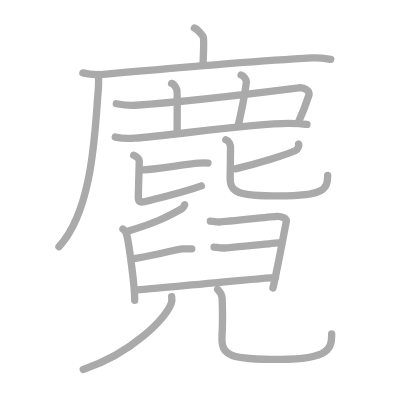
t = 0.00 s
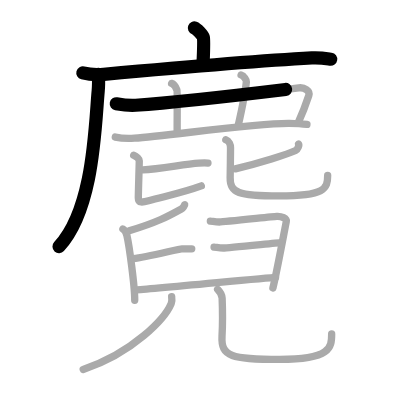
t = 3.75 s
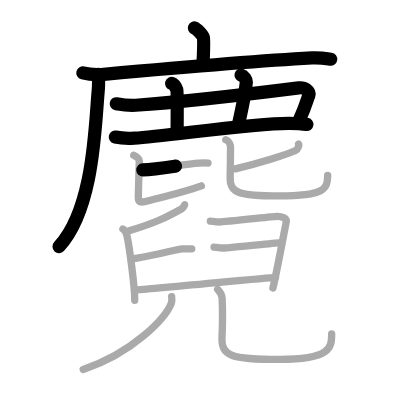
t = 7.50 s
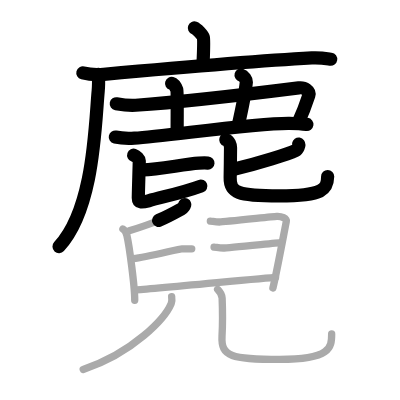
t = 11.50 s
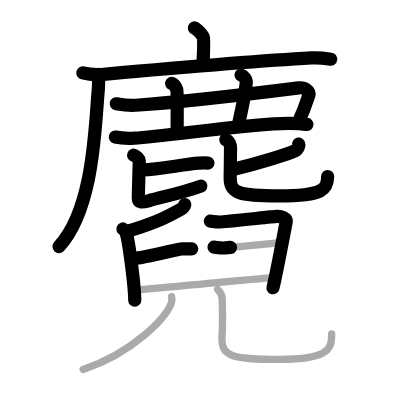
t = 15.25 s
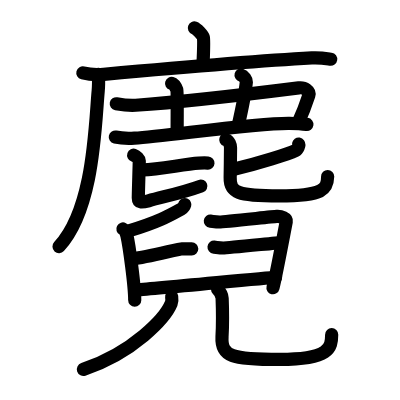
t = 19.00 s

The animated SVG that drew these frames (rendered in a browser with its animation timeline set to each time). Animation: 19 SMIL elements (animate=19); one cycle of 19.00 s.

<?xml version="1.0" standalone="no"?>
<!DOCTYPE svg PUBLIC "-//W3C//DTD SVG 1.1//EN"   "http://www.w3.org/Graphics/SVG/1.1/DTD/svg11.dtd">
<svg width="400px" height="400px"  version="1.1" xmlns="http://www.w3.org/2000/svg">
  <defs>
    <marker id="Triangle" viewBox="0 0 10 10" refX="0" refY="5" markerUnits="strokeWidth" markerWidth="3" style="stroke-opacity:0%;fill:#aaaaaa;" markerHeight="2" orient="auto">
      <path d="M 0 0 L 10 5 L 0 10 z" />
    </marker>
    
    <marker id="Arrow" viewBox="0 0 10 10" refX="5" refY="5" markerUnits="strokeWidth" markerWidth="1.8" style="stroke-opacity:0%;fill:#770000;" markerHeight="2" orient="auto">
      <path d="M 0 4 L 6 4 L 4 1 L 10 5 L 4 9 L 6 6 L 0 6 z" />
        <circle cx="5" cy="5" r="5" />
      </marker>
    
    <marker id="TriangleRed" viewBox="0 0 10 10" refX="0" refY="5" markerUnits="strokeWidth" markerWidth="3" style="stroke-opacity:0%;fill:#CC0000;" markerHeight="2" orient="auto">
      <path d="M 0 0 L 10 5 L 0 10 z" />
    </marker>
    
    <marker id="ArrowRed" viewBox="0 0 10 10" refX="5" refY="5" markerUnits="strokeWidth" markerWidth="1.8" style="stroke-opacity:0%;fill:#CC0000;" markerHeight="2" orient="auto">
      <path d="M 0 4 L 6 4 L 4 1 L 10 5 L 4 9 L 6 6 L 0 6 z" />
        <circle cx="5" cy="5" r="5" />
      </marker>
    
  </defs>
  
  <path style="fill:#ffffff; fill-opacity:100%; fill-rule:evenodd; stroke-width:0;" d="M 0 0 L 400px 0 L 400px 400px L 0 400px L 0 0" />

  <g transform="scale(3.6697247706422 3.6697247706422)">
<path style="fill:none; fill-opacity:0%; fill-rule:evenodd; stroke:#aaaaaa; stroke-opacity:100%; stroke-width: 1.5pt; stroke-linejoin:round; stroke-linecap:round;" d="M52.97 7.63c0.74 0.27 2.3 2.02 2.44 2.56c0.15 0.54 0.08 3.56-0.07 6.94"></path>
<path style="fill:none; fill-opacity:0%; fill-rule:evenodd; stroke:#aaaaaa; stroke-opacity:100%; stroke-width: 1.5pt; stroke-linejoin:round; stroke-linecap:round;" d="M22.58 19.87c1.48 0.38 4.19 0.51 5.66 0.38c16.76-1.5 43.15-3.73 56.72-4.47c2.46-0.13 3.94 0.18 5.17 0.37"></path>
<path style="fill:none; fill-opacity:0%; fill-rule:evenodd; stroke:#aaaaaa; stroke-opacity:100%; stroke-width: 1.5pt; stroke-linejoin:round; stroke-linecap:round;" d="M26.83 20.26c0.04 1.13 0.08 2.91-0.07 4.52c-0.88 9.54-1.18 32.16-10.69 42.43"></path>
<path style="fill:none; fill-opacity:0%; fill-rule:evenodd; stroke:#aaaaaa; stroke-opacity:100%; stroke-width: 1.5pt; stroke-linejoin:round; stroke-linecap:round;" d="M31.69 28.27c1.83 0.33 3.38 0.55 5.28 0.42c13.09-0.92 40.79-4.29 44.45-4.75c1.58-0.2 3.13 0.86 2.73 2.08c-0.9 2.72-1.65 4.72-2.88 7.39"></path>
<path style="fill:none; fill-opacity:0%; fill-rule:evenodd; stroke:#aaaaaa; stroke-opacity:100%; stroke-width: 1.5pt; stroke-linejoin:round; stroke-linecap:round;" d="M46.76 22.73c0.8 0.22 1.29 1.37 1.45 1.8c0.16 0.44 0.04 7.72 0.07 11.37"></path>
<path style="fill:none; fill-opacity:0%; fill-rule:evenodd; stroke:#aaaaaa; stroke-opacity:100%; stroke-width: 1.5pt; stroke-linejoin:round; stroke-linecap:round;" d="M65.69 20.45c0.8 0.22 1.49 1.36 1.45 1.8c-0.2 1.96-1.57 9.06-2.26 12.1"></path>
<path style="fill:none; fill-opacity:0%; fill-rule:evenodd; stroke:#aaaaaa; stroke-opacity:100%; stroke-width: 1.5pt; stroke-linejoin:round; stroke-linecap:round;" d="M31.42 37.35c1.36 0.3 3.86 0.38 5.22 0.3c8.68-0.52 32.49-4.16 42.23-4.05c2.27 0.03 3.64 0.14 4.77 0.3"></path>
<path style="fill:none; fill-opacity:0%; fill-rule:evenodd; stroke:#aaaaaa; stroke-opacity:100%; stroke-width: 1.5pt; stroke-linejoin:round; stroke-linecap:round;" d="M38.92 46.3c4.55-0.16 11.29-1.58 15.25-1.84c1.16-0.08 1.9-0.07 2.5-0.03"></path>
<path style="fill:none; fill-opacity:0%; fill-rule:evenodd; stroke:#aaaaaa; stroke-opacity:100%; stroke-width: 1.5pt; stroke-linejoin:round; stroke-linecap:round;" d="M36.43 42.3c0.82 0.28 1.52 1.1 1.52 1.48c0 1.03-0.26 8.85-0.26 10.15c0 1.45 1.16 1.24 2.79 0.78c4.27-1.2 9.26-2.16 14.38-4.05"></path>
<path style="fill:none; fill-opacity:0%; fill-rule:evenodd; stroke:#aaaaaa; stroke-opacity:100%; stroke-width: 1.5pt; stroke-linejoin:round; stroke-linecap:round;" d="M81.38 39.25c0.21 0.29-0.26 1.5-0.82 1.76C78.5 42 70.53 44.47 64.12 46.02"></path>
<path style="fill:none; fill-opacity:0%; fill-rule:evenodd; stroke:#aaaaaa; stroke-opacity:100%; stroke-width: 1.5pt; stroke-linejoin:round; stroke-linecap:round;" d="M61.53 38.08c0.93 0.3 1.29 1.43 1.29 2.18c0 0.99-0.07 6.93-0.1 8.09c-0.11 4.23 2.22 5.04 13.33 5.04c12.46 0 13.24-1.94 13.24-5.58"></path>
<path style="fill:none; fill-opacity:0%; fill-rule:evenodd; stroke:#aaaaaa; stroke-opacity:100%; stroke-width: 1.5pt; stroke-linejoin:round; stroke-linecap:round;" d="M50.35 55.77c0.04 0.13-0.59 0.98-0.84 1.12c-3.31 1.83-6.32 3.6-14.31 5.99"></path>
<path style="fill:none; fill-opacity:0%; fill-rule:evenodd; stroke:#aaaaaa; stroke-opacity:100%; stroke-width: 1.5pt; stroke-linejoin:round; stroke-linecap:round;" d="M33.49 62.4c0.67 0.35 0.94 1.12 1.1 1.82c0.6 2.59 2.15 13.77 2.12 17.61"></path>
<path style="fill:none; fill-opacity:0%; fill-rule:evenodd; stroke:#aaaaaa; stroke-opacity:100%; stroke-width: 1.5pt; stroke-linejoin:round; stroke-linecap:round;" d="M57.32 60.25c0.78 0.08 1.41 0.24 2.51 0.24s14.33-1.44 15.58-1.52c1.26-0.08 2.77 0.51 2.6 1.41c-0.96 4.94-2.7 14.33-3.64 18.1"></path>
<path style="fill:none; fill-opacity:0%; fill-rule:evenodd; stroke:#aaaaaa; stroke-opacity:100%; stroke-width: 1.5pt; stroke-linejoin:round; stroke-linecap:round;" d="M36.34 70.48c3.55-0.34 12.36-2.68 13.2-2.68c0.85 0 2.03 0 2.71 0"></path>
<path style="fill:none; fill-opacity:0%; fill-rule:evenodd; stroke:#aaaaaa; stroke-opacity:100%; stroke-width: 1.5pt; stroke-linejoin:round; stroke-linecap:round;" d="M58.33 67.34c0.79 0.08 1.41 0.24 2.51 0.24c1.1 0 14.5-1.4 15.76-1.48"></path>
<path style="fill:none; fill-opacity:0%; fill-rule:evenodd; stroke:#aaaaaa; stroke-opacity:100%; stroke-width: 1.5pt; stroke-linejoin:round; stroke-linecap:round;" d="M36.87 78.99c3.93-0.16 35.86-3.34 38.22-3.42"></path>
<path style="fill:none; fill-opacity:0%; fill-rule:evenodd; stroke:#aaaaaa; stroke-opacity:100%; stroke-width: 1.5pt; stroke-linejoin:round; stroke-linecap:round;" d="M46.78 80.84c0.07 0.47 0.14 1.21-0.13 1.88c-1.64 3.95-10.3 13.39-23.98 17.95"></path>
<path style="fill:none; fill-opacity:0%; fill-rule:evenodd; stroke:#aaaaaa; stroke-opacity:100%; stroke-width: 1.5pt; stroke-linejoin:round; stroke-linecap:round;" d="M59.3 78.85c0.66 0.65 1.19 1.41 1.23 2.4c0.18 4.44 0.14 7.43-0.03 10.45c-0.3 5.43 2.6 6.25 15.76 6.25c13.83 0 14.12-3.24 14.12-6.95"></path>

<path style="fill:none; fill-opacity:0%; fill-rule:evenodd; stroke:#000000; stroke-opacity:100%; stroke-width: 2.7pt; stroke-linejoin:round; stroke-linecap:round;" d="M52.97 7.63c0.74 0.27 2.3 2.02 2.44 2.56c0.15 0.54 0.08 3.56-0.07 6.94" pathLength="100" stroke-dashoffset="100" stroke-dasharray="100 105"><animate id="dashAnim1" attributeName="stroke-dashoffset" from="100" to="0" dur="1s" calcMode="linear" fill="freeze"/></path>
<path style="fill:none; fill-opacity:0%; fill-rule:evenodd; stroke:#000000; stroke-opacity:100%; stroke-width: 2.7pt; stroke-linejoin:round; stroke-linecap:round;" d="M22.58 19.87c1.48 0.38 4.19 0.51 5.66 0.38c16.76-1.5 43.15-3.73 56.72-4.47c2.46-0.13 3.94 0.18 5.17 0.37" pathLength="100" stroke-dashoffset="100" stroke-dasharray="100 105"><animate id="dashAnim2" attributeName="stroke-dashoffset" from="100" to="0" dur="1s" calcMode="linear" begin="dashAnim1.end" fill="freeze"/></path>
<path style="fill:none; fill-opacity:0%; fill-rule:evenodd; stroke:#000000; stroke-opacity:100%; stroke-width: 2.7pt; stroke-linejoin:round; stroke-linecap:round;" d="M26.83 20.26c0.04 1.13 0.08 2.91-0.07 4.52c-0.88 9.54-1.18 32.16-10.69 42.43" pathLength="100" stroke-dashoffset="100" stroke-dasharray="100 105"><animate id="dashAnim3" attributeName="stroke-dashoffset" from="100" to="0" dur="1s" calcMode="linear" begin="dashAnim2.end" fill="freeze"/></path>
<path style="fill:none; fill-opacity:0%; fill-rule:evenodd; stroke:#000000; stroke-opacity:100%; stroke-width: 2.7pt; stroke-linejoin:round; stroke-linecap:round;" d="M31.69 28.27c1.83 0.33 3.38 0.55 5.28 0.42c13.09-0.92 40.79-4.29 44.45-4.75c1.58-0.2 3.13 0.86 2.73 2.08c-0.9 2.72-1.65 4.72-2.88 7.39" pathLength="100" stroke-dashoffset="100" stroke-dasharray="100 105"><animate id="dashAnim4" attributeName="stroke-dashoffset" from="100" to="0" dur="1s" calcMode="linear" begin="dashAnim3.end" fill="freeze"/></path>
<path style="fill:none; fill-opacity:0%; fill-rule:evenodd; stroke:#000000; stroke-opacity:100%; stroke-width: 2.7pt; stroke-linejoin:round; stroke-linecap:round;" d="M46.76 22.73c0.8 0.22 1.29 1.37 1.45 1.8c0.16 0.44 0.04 7.72 0.07 11.37" pathLength="100" stroke-dashoffset="100" stroke-dasharray="100 105"><animate id="dashAnim5" attributeName="stroke-dashoffset" from="100" to="0" dur="1s" calcMode="linear" begin="dashAnim4.end" fill="freeze"/></path>
<path style="fill:none; fill-opacity:0%; fill-rule:evenodd; stroke:#000000; stroke-opacity:100%; stroke-width: 2.7pt; stroke-linejoin:round; stroke-linecap:round;" d="M65.69 20.45c0.8 0.22 1.49 1.36 1.45 1.8c-0.2 1.96-1.57 9.06-2.26 12.1" pathLength="100" stroke-dashoffset="100" stroke-dasharray="100 105"><animate id="dashAnim6" attributeName="stroke-dashoffset" from="100" to="0" dur="1s" calcMode="linear" begin="dashAnim5.end" fill="freeze"/></path>
<path style="fill:none; fill-opacity:0%; fill-rule:evenodd; stroke:#000000; stroke-opacity:100%; stroke-width: 2.7pt; stroke-linejoin:round; stroke-linecap:round;" d="M31.42 37.35c1.36 0.3 3.86 0.38 5.22 0.3c8.68-0.52 32.49-4.16 42.23-4.05c2.27 0.03 3.64 0.14 4.77 0.3" pathLength="100" stroke-dashoffset="100" stroke-dasharray="100 105"><animate id="dashAnim7" attributeName="stroke-dashoffset" from="100" to="0" dur="1s" calcMode="linear" begin="dashAnim6.end" fill="freeze"/></path>
<path style="fill:none; fill-opacity:0%; fill-rule:evenodd; stroke:#000000; stroke-opacity:100%; stroke-width: 2.7pt; stroke-linejoin:round; stroke-linecap:round;" d="M38.92 46.3c4.55-0.16 11.29-1.58 15.25-1.84c1.16-0.08 1.9-0.07 2.5-0.03" pathLength="100" stroke-dashoffset="100" stroke-dasharray="100 105"><animate id="dashAnim8" attributeName="stroke-dashoffset" from="100" to="0" dur="1s" calcMode="linear" begin="dashAnim7.end" fill="freeze"/></path>
<path style="fill:none; fill-opacity:0%; fill-rule:evenodd; stroke:#000000; stroke-opacity:100%; stroke-width: 2.7pt; stroke-linejoin:round; stroke-linecap:round;" d="M36.43 42.3c0.82 0.28 1.52 1.1 1.52 1.48c0 1.03-0.26 8.85-0.26 10.15c0 1.45 1.16 1.24 2.79 0.78c4.27-1.2 9.26-2.16 14.38-4.05" pathLength="100" stroke-dashoffset="100" stroke-dasharray="100 105"><animate id="dashAnim9" attributeName="stroke-dashoffset" from="100" to="0" dur="1s" calcMode="linear" begin="dashAnim8.end" fill="freeze"/></path>
<path style="fill:none; fill-opacity:0%; fill-rule:evenodd; stroke:#000000; stroke-opacity:100%; stroke-width: 2.7pt; stroke-linejoin:round; stroke-linecap:round;" d="M81.38 39.25c0.21 0.29-0.26 1.5-0.82 1.76C78.5 42 70.53 44.47 64.12 46.02" pathLength="100" stroke-dashoffset="100" stroke-dasharray="100 105"><animate id="dashAnim10" attributeName="stroke-dashoffset" from="100" to="0" dur="1s" calcMode="linear" begin="dashAnim9.end" fill="freeze"/></path>
<path style="fill:none; fill-opacity:0%; fill-rule:evenodd; stroke:#000000; stroke-opacity:100%; stroke-width: 2.7pt; stroke-linejoin:round; stroke-linecap:round;" d="M61.53 38.08c0.93 0.3 1.29 1.43 1.29 2.18c0 0.99-0.07 6.93-0.1 8.09c-0.11 4.23 2.22 5.04 13.33 5.04c12.46 0 13.24-1.94 13.24-5.58" pathLength="100" stroke-dashoffset="100" stroke-dasharray="100 105"><animate id="dashAnim11" attributeName="stroke-dashoffset" from="100" to="0" dur="1s" calcMode="linear" begin="dashAnim10.end" fill="freeze"/></path>
<path style="fill:none; fill-opacity:0%; fill-rule:evenodd; stroke:#000000; stroke-opacity:100%; stroke-width: 2.7pt; stroke-linejoin:round; stroke-linecap:round;" d="M50.35 55.77c0.04 0.13-0.59 0.98-0.84 1.12c-3.31 1.83-6.32 3.6-14.31 5.99" pathLength="100" stroke-dashoffset="100" stroke-dasharray="100 105"><animate id="dashAnim12" attributeName="stroke-dashoffset" from="100" to="0" dur="1s" calcMode="linear" begin="dashAnim11.end" fill="freeze"/></path>
<path style="fill:none; fill-opacity:0%; fill-rule:evenodd; stroke:#000000; stroke-opacity:100%; stroke-width: 2.7pt; stroke-linejoin:round; stroke-linecap:round;" d="M33.49 62.4c0.67 0.35 0.94 1.12 1.1 1.82c0.6 2.59 2.15 13.77 2.12 17.61" pathLength="100" stroke-dashoffset="100" stroke-dasharray="100 105"><animate id="dashAnim13" attributeName="stroke-dashoffset" from="100" to="0" dur="1s" calcMode="linear" begin="dashAnim12.end" fill="freeze"/></path>
<path style="fill:none; fill-opacity:0%; fill-rule:evenodd; stroke:#000000; stroke-opacity:100%; stroke-width: 2.7pt; stroke-linejoin:round; stroke-linecap:round;" d="M57.32 60.25c0.78 0.08 1.41 0.24 2.51 0.24s14.33-1.44 15.58-1.52c1.26-0.08 2.77 0.51 2.6 1.41c-0.96 4.94-2.7 14.33-3.64 18.1" pathLength="100" stroke-dashoffset="100" stroke-dasharray="100 105"><animate id="dashAnim14" attributeName="stroke-dashoffset" from="100" to="0" dur="1s" calcMode="linear" begin="dashAnim13.end" fill="freeze"/></path>
<path style="fill:none; fill-opacity:0%; fill-rule:evenodd; stroke:#000000; stroke-opacity:100%; stroke-width: 2.7pt; stroke-linejoin:round; stroke-linecap:round;" d="M36.34 70.48c3.55-0.34 12.36-2.68 13.2-2.68c0.85 0 2.03 0 2.71 0" pathLength="100" stroke-dashoffset="100" stroke-dasharray="100 105"><animate id="dashAnim15" attributeName="stroke-dashoffset" from="100" to="0" dur="1s" calcMode="linear" begin="dashAnim14.end" fill="freeze"/></path>
<path style="fill:none; fill-opacity:0%; fill-rule:evenodd; stroke:#000000; stroke-opacity:100%; stroke-width: 2.7pt; stroke-linejoin:round; stroke-linecap:round;" d="M58.33 67.34c0.79 0.08 1.41 0.24 2.51 0.24c1.1 0 14.5-1.4 15.76-1.48" pathLength="100" stroke-dashoffset="100" stroke-dasharray="100 105"><animate id="dashAnim16" attributeName="stroke-dashoffset" from="100" to="0" dur="1s" calcMode="linear" begin="dashAnim15.end" fill="freeze"/></path>
<path style="fill:none; fill-opacity:0%; fill-rule:evenodd; stroke:#000000; stroke-opacity:100%; stroke-width: 2.7pt; stroke-linejoin:round; stroke-linecap:round;" d="M36.87 78.99c3.93-0.16 35.86-3.34 38.22-3.42" pathLength="100" stroke-dashoffset="100" stroke-dasharray="100 105"><animate id="dashAnim17" attributeName="stroke-dashoffset" from="100" to="0" dur="1s" calcMode="linear" begin="dashAnim16.end" fill="freeze"/></path>
<path style="fill:none; fill-opacity:0%; fill-rule:evenodd; stroke:#000000; stroke-opacity:100%; stroke-width: 2.7pt; stroke-linejoin:round; stroke-linecap:round;" d="M46.78 80.84c0.07 0.47 0.14 1.21-0.13 1.88c-1.64 3.95-10.3 13.39-23.98 17.95" pathLength="100" stroke-dashoffset="100" stroke-dasharray="100 105"><animate id="dashAnim18" attributeName="stroke-dashoffset" from="100" to="0" dur="1s" calcMode="linear" begin="dashAnim17.end" fill="freeze"/></path>
<path style="fill:none; fill-opacity:0%; fill-rule:evenodd; stroke:#000000; stroke-opacity:100%; stroke-width: 2.7pt; stroke-linejoin:round; stroke-linecap:round;" d="M59.3 78.85c0.66 0.65 1.19 1.41 1.23 2.4c0.18 4.44 0.14 7.43-0.03 10.45c-0.3 5.43 2.6 6.25 15.76 6.25c13.83 0 14.12-3.24 14.12-6.95" pathLength="100" stroke-dashoffset="100" stroke-dasharray="100 105"><animate id="dashAnim19" attributeName="stroke-dashoffset" from="100" to="0" dur="1s" calcMode="linear" begin="dashAnim18.end" fill="freeze"/></path>

</g>

</svg>  
          
